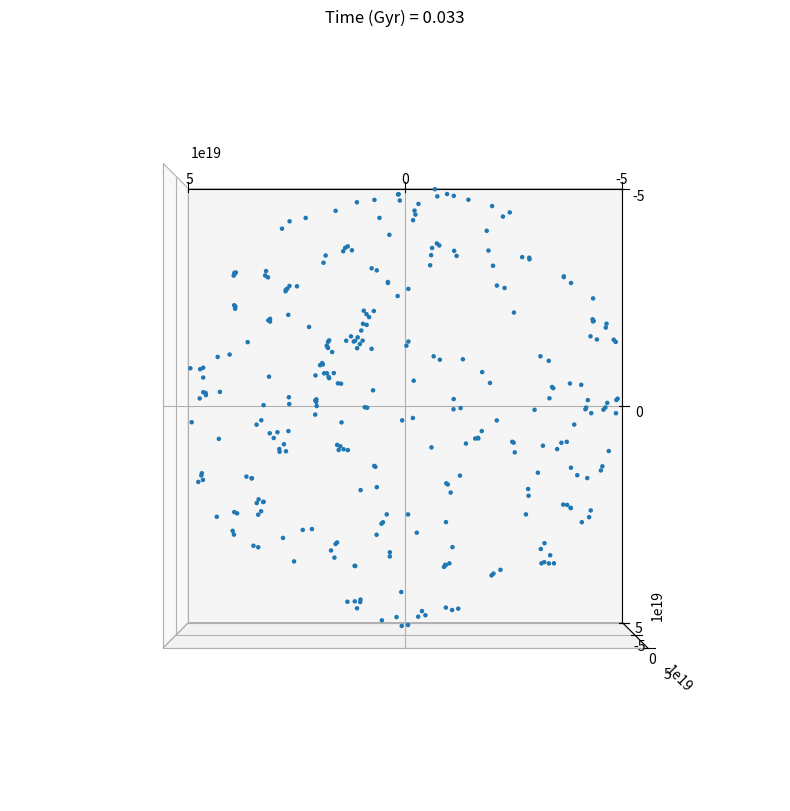

Write Python code to recreate this figure. (Note: this script raises an exception after producing the figure.)
# -*- coding: utf-8 -*-
"""
Created on Mon Oct 27 15:34:16 2025

@author: adidu
"""
import numpy as np
#import cupy as cp
import matplotlib as mpl
import matplotlib.pyplot as plt
from matplotlib.cm import ScalarMappable
from matplotlib.colors import LinearSegmentedColormap
import scipy.integrate as integrate
import matplotlib.animation as animation
from matplotlib.animation import FuncAnimation
import pandas as pd
import datetime
import matplotlib.gridspec as gridspec

"Define universal constants:"
G=6.6726e-11 #N-m2/kg2


"ATTENTION ARRAYS GO ([ROW,COLUMN])"


def Posallocate(N, R, M):
    u = np.random.rand(N)
    radius = R * np.sqrt(u)
    #Random Direction for vectors normalized
    phi = np.random.rand(N) * 2 * np.pi
    x = radius * np.cos(phi)
    y = radius * np.sin(phi)
    z = np.random.normal(scale=0.01, size=N)
    
    Points = np.column_stack((x,y,z))
    
    masses =  np.full(N, M/N)# 1e25/N)
    return Points, masses


#a,mass = Posallocate(1000, 1000, 100000)
#Xmatrix = a[:,0]
#Ymatrix = a[:,1]
#Zmatrix = a[:,2]

def HaloAccel(arrx, arry, arrz, rho0, rs):
    
    r = np.sqrt(arrx**2 + arry**2 + arrz**2)
    
    r_safe = np.where(r == 0, 1e-10, r)
    
    x = r_safe/rs
    
    Menc = 4*np.pi*rho0*rs**3*(
        
        np.log(1+x) - x/(1+x)
        
        )
    amag = -G * Menc / (r_safe**2)

    ax = amag * arrx / r_safe
    ay = amag * arry / r_safe
    az = amag * arrz / r_safe
    return ax, ay, az, Menc

#a = HaloAccel(Xmatrix, Ymatrix, Zmatrix, 4, 2)


def force_vectorised(arrx, arry, arrz, mass):
    
    dx = arrx[:, None] - arrx[None, :]
    dy = arry[:, None] - arry[None, :]
    dz = arrz[:, None] - arrz[None, :]
    m = mass

    r2 = dx**2 + dy**2 + dz**2 + e**2
    r3 = r2**1.5

    Fx = -G * (m[:, None] * m[None, :]) * dx / r3
    Fy = -G * (m[:, None] * m[None, :]) * dy / r3
    Fz = -G * (m[:, None] * m[None, :]) * dz / r3

    # Remove self-interaction
    np.fill_diagonal(Fx, 0.0)
    np.fill_diagonal(Fy, 0.0)
    np.fill_diagonal(Fz, 0.0)

    # Net force on each particle
    #return arrx,arry
    return Fx.sum(axis=1), Fy.sum(axis=1), Fz.sum(axis=1)


#print(force_vectorised(a[:,0],a[:,1],a[:,2], mass))


def AccelCalc(arrx,arry, arrz, mass, t, rho0, rs):
    Fx, Fy, Fz = force_vectorised(arrx, arry, arrz, mass)
    m = mass
    ax = Fx / m
    ay = Fy / m
    az = Fz / m
    
    
    hax, hay, haz, M = HaloAccel(
       arrx,
       arry,
       arrz,
       rho0,# = 1e-20, #1e-16,   # tune later
       rs#   = 1e19#5*R
    )

    #ax += hax
    #ay += hay
    #az += haz
    
    
    dvx = ax * t
    dvy = ay * t
    dvz = az * t
    return dvx, dvy, dvz

#print(AccelCalc(Xmatrix, Ymatrix,odt))

def COMCalc(arrx,arry, arrz, mass):
    ms = mass
    COMx = (np.sum(ms * arrx))/(np.sum(ms))
    COMy = (np.sum(ms * arry))/(np.sum(ms))
    COMz = (np.sum(ms * arrz))/(np.sum(ms))
    return COMx, COMy, COMz
    
    
#x,y = COMCalc(Xmatrix, Ymatrix)
#print(x, y)


def HaloVels(a, Vmax, Menc):
    Xmatrix = a[:,0]
    Ymatrix = a[:,1]
    Zmatrix = a[:,2]
    L =len(Xmatrix)
    anew = np.column_stack((Xmatrix,Ymatrix))
    r = np.sqrt(Xmatrix**2 + Ymatrix**2)
    r_safe = np.where(r == 0, 1e-10, r)
  
    anew = np.column_stack((-Ymatrix,Xmatrix))
    norms = np.linalg.norm(anew, axis=1)
    Vhat = anew / norms[:, None]

    # Assign controlled speed
    CircSpeed = np.sqrt(G * Menc / r_safe)
    #speeds = np.random.uniform(0, Vmax, size=L)
    velsxy = CircSpeed[:, None] * Vhat
    vels = np.column_stack((velsxy,np.zeros(L)))
    speeds = np.linalg.norm(vels, axis=1)
    # print("speed min/median/max:",
    #   speeds.min(),
    #   np.median(speeds),
    #   speeds.max())
    return vels

def NonHaloVels(a, Vmax, mass):
    Xmatrix = a[:,0]
    Ymatrix = a[:,1]
    Zmatrix = a[:,2]
    L =len(Xmatrix)

    
    
    r = np.sqrt(Xmatrix**2 + Ymatrix**2)
    sort_idx = np.argsort(r)
    a_sorted = a[sort_idx]
    r_sorted = np.sqrt(a_sorted[:,0]**2 + a_sorted[:,1]**2)
    r_safe = np.where(r_sorted == 0, 1e-10, r_sorted)
    Menc = np.cumsum(mass)
    CircSpeed = np.sqrt(G * Menc / r_safe)
    
    anew = np.column_stack((-a_sorted[:,1], a_sorted[:,0]))
    norms = np.linalg.norm(anew, axis=1)
    Vhat = anew / norms[:, None]
    velsxy = CircSpeed[:, None] * Vhat
    vels_sorted = np.column_stack((velsxy,np.zeros(L)))
    unsort_idx = np.argsort(sort_idx)
    vels = vels_sorted[unsort_idx]
    return vels


a,b = Posallocate(1000, 1000,1000)    
#vel =RandomVels(a, 5)
#print(vel)
#print(len(a[:,0]))


def HugeFunc(T, t, ass, mass, v, rho0, rs):
    a = ass
    Xmatrix = a[:,0]
    Ymatrix = a[:,1]
    Zmatrix = a[:,2]
    hax, hay, haz, Menc = HaloAccel(
       Xmatrix,
       Ymatrix,
       Zmatrix,
       rho0,
       rs
    )
    
    

    
    #vel = HaloVels(a, v, Menc)
    vel = NonHaloVels(a, Vmax, mass)
    
    VXmatrix = vel[:,0]
    VYmatrix = vel[:,1]
    VZmatrix = vel[:,2]
    Radius = np.zeros(len(Xmatrix))
    SavedX = []
    SavedY = []
    SavedZ = []
    SavedVX = []
    SavedVY = []
    SavedVZ = []
    SavedSteps = []
    SavedCOM = []
    for i in range (0,int(T-1)):
        A,B,C = COMCalc(Xmatrix,Ymatrix, Zmatrix, mass)
        if i % 1 == 0:
            SavedCOM.append((A, B, C))
            SavedX.append(Xmatrix.copy())
            SavedY.append(Ymatrix.copy())
            SavedZ.append(Zmatrix.copy())
            SavedVX.append(VXmatrix.copy())
            SavedVY.append(VYmatrix.copy())
            SavedVZ.append(VZmatrix.copy())
            SavedSteps.append(i)
            
        dvx, dvy, dvz = AccelCalc(Xmatrix, Ymatrix, Zmatrix, mass, t, rho0 ,rs)
        Radius = np.sqrt((Xmatrix - A)**2 + (Ymatrix - B)**2 + (Zmatrix - C)**2)
        
        
        VXmatrix += dvx
        VYmatrix += dvy
        VZmatrix += dvz

        Xmatrix += VXmatrix * t
        Ymatrix += VYmatrix * t
        Zmatrix += VZmatrix * t
    #print("v_dot_r:", VXmatrix*Xmatrix + VYmatrix*Ymatrix) 
    return SavedCOM, SavedX, SavedY, SavedZ, SavedVX, SavedVY, SavedVZ, mass, SavedSteps 

def plotfig(R, a, b, SavedCOM, SavedX, SavedY, SavedZ, SavedSteps, t):
    
    #SavedCOM, SavedX, SavedY, SavedZ, SavedVX, SavedVY, SavedVZ, mass, SavedSteps = HugeFunc(T, t, a, b, v)
    fig = plt.figure(figsize=(10, 10))
    ax = fig.add_subplot(projection='3d')
    ax.set_box_aspect([1, 1, 1])

    scat = ax.scatter([], [], [])
    ax.set_xlim(-R, R)
    ax.set_ylim(-R, R)
    ax.set_zlim(-R, R)
    
    def update(frame):
        ax.cla()  # clear axes
        ax.set_box_aspect([1, 1, 1])
        
        A, B, C = SavedCOM[frame]

        X = SavedX[frame]
        Y = SavedY[frame]
        Z = SavedZ[frame]
        
        L = 1 * R
        ax.set_xlim(-L, L)
        ax.set_ylim(-L, L)
        ax.set_zlim(-L, L)
        ax.set_xticks([-L, 0, L])
        ax.set_yticks([-L, 0, L])
        ax.set_zticks([-L, 0, L])
        #ax.set_xticks([])
        #ax.set_yticks([])
        #ax.set_zticks([])
        #ax.set_axis_off()


        ax.scatter(
            X,
            Y,
            Z,
            s=5
        )
        ax.view_init(elev=90, azim=90)#+frame)  # elev is fixed, azim changes each frame
        time_gyr = (SavedSteps[frame] * t) / (1e9 * 3600*24*365)
        ax.set_title(f"Time (Gyr) = {time_gyr:.3f}")
    
    ani = FuncAnimation(
        fig,
        update,
        frames=len(SavedX),
        interval=20  # ms between frames
        )
    
    ani.save(r"C:\Users\adidu\Documents\Work stuff\Year 3\Computing Project\Old Python Files\nbody COM new.mp4", fps=60)

    plt.show()
    
    return ani, SavedX 


def EnergyPlot(T, t, a, b, v, R, rho0, rs):
    #fig, axes = plt.subplots(2, 1, figsize=(9, 7))
    fig = plt.figure(figsize=(10, 10))
    ax = fig.add_subplot()
    SavedCOM, SavedX, SavedY, SavedZ, Vx, Vy, Vz, mass, SavedSteps = HugeFunc(T, t, a, b, v, rho0, rs)
    ani, _ = plotfig(R, a, b, SavedCOM, SavedX, SavedY, SavedZ, SavedSteps, t)
    ms = mass
    X = SavedX
    Y = SavedY
    Z = SavedZ
    Np = len(X[0])
    halfposX = np.empty(Np)
    halfposY = np.empty(Np)
    halfposZ = np.empty(Np)
    #Uarr = np.empty(N*(N-1)/2)
    Utotarr = np.empty(len(X)-1)
    KEtotarr = np.empty(len(X)-1)
    Virtotarr = np.empty(len(X)-1)
    for i in range (0,len(X)-1):
        #x = X[i]
        #y = Y[i]
        #z = Z[i]
        Utot = 0
        #dx = x[:,None] - x[None,:]
        #dy = y[:,None] - y[None,:]
        #dz = z[:,None] - z[None,:]
        #r = np.sqrt(dx**2 + dy**2 + dz**2 + e**2)
        Utot = 0
        midX = 0.5 * (X[i] + X[i+1])
        midY = 0.5 * (Y[i] + Y[i+1])
        midZ = 0.5 * (Z[i] + Z[i+1])
        positions = np.stack([midX, midY, midZ], axis=1)
        d = positions[:,None,:] - positions[None,:,:]
        r = np.sqrt(np.sum(d*d,axis=2)+e**2)
        U = -G * (ms[:,None]*ms[None,:]) / r
        np.fill_diagonal(U,0)
        Utot = np.sum(U)/2
        Utotarr[i] = Utot
        
        
        Ktot = 0
        vx = Vx[i+1]
        vy = Vy[i+1]
        vz = Vz[i+1]
        v2 = vx**2 + vy**2 + vz**2
        Ktot = 0.5 * np.sum(ms * v2)
        KEtotarr[i] = Ktot
        
        Vir = 0
        Vir = (2*Ktot + Utot)
        Virtotarr[i] = Vir
    Etot = Utotarr + KEtotarr
    Uavg = np.mean(Utotarr)
    Kavg = np.mean(KEtotarr)
    Tavg = np.mean(Etot)
    seconds_per_year = 1e9 * 3600 * 24 * 365
    x = (np.array(SavedSteps[:-1]) * t) / seconds_per_year
    ax.plot(x, Utotarr, label = 'Potential Energy', color = 'tab:red')
    ax.plot(x, KEtotarr, label = 'Kinetic Energy', color = 'tab:purple')
    ax.plot(x, Etot, label = 'Total Energy', color = 'tab:gray')
    ax.plot(x, Virtotarr, label = 'Virial Energy', color = 'tab:blue')
    ax.set_xlabel("Time (Gyrs)")
    ax.set_ylabel("Energy (J)")
    ax.legend()
    fig.savefig(r'C:\Users\adidu\Documents\Work stuff\Year 3\Computing Project\Old Python Files\Energy Deviation from meanNbody.png', transparent=True)
    print(len(Utotarr))
    print(len(SavedSteps))
    print(t)
    return Utotarr, KEtotarr, Etot, ani, fig


N = 300
R = 5e19#100000
M = 1e38
e = 1e18#0.1*R
Vmax = 1e4
Rho0 = 1e-20
rs = 1e19

odt = 1e13#datetime.timedelta(days=1).total_seconds()
T_orbit = 4e15*10
oT = T_orbit
oTotT = oT / odt
print(odt)

a,b = Posallocate(N, R, M)
#ani, SavedX = plotfig(oTotT,  odt, R, a, b)
U, KE, E, ani, fig = EnergyPlot(oTotT, odt , a,b, Vmax, R, Rho0, rs)
#print(SavedX)


"""

SHOW THE PLOT FROM ABOVE SINCE YOURE NOT EVEN SHOWING THE Z DIRECTION ANYWAY
ALSO REMEMBER TO CHANGE THE INITIAL VELS CALC IN THE BIG FUNC ANDDDD THE ACCEL CALC WHEN IM INCULDING THE HALO AND NOT

"""
